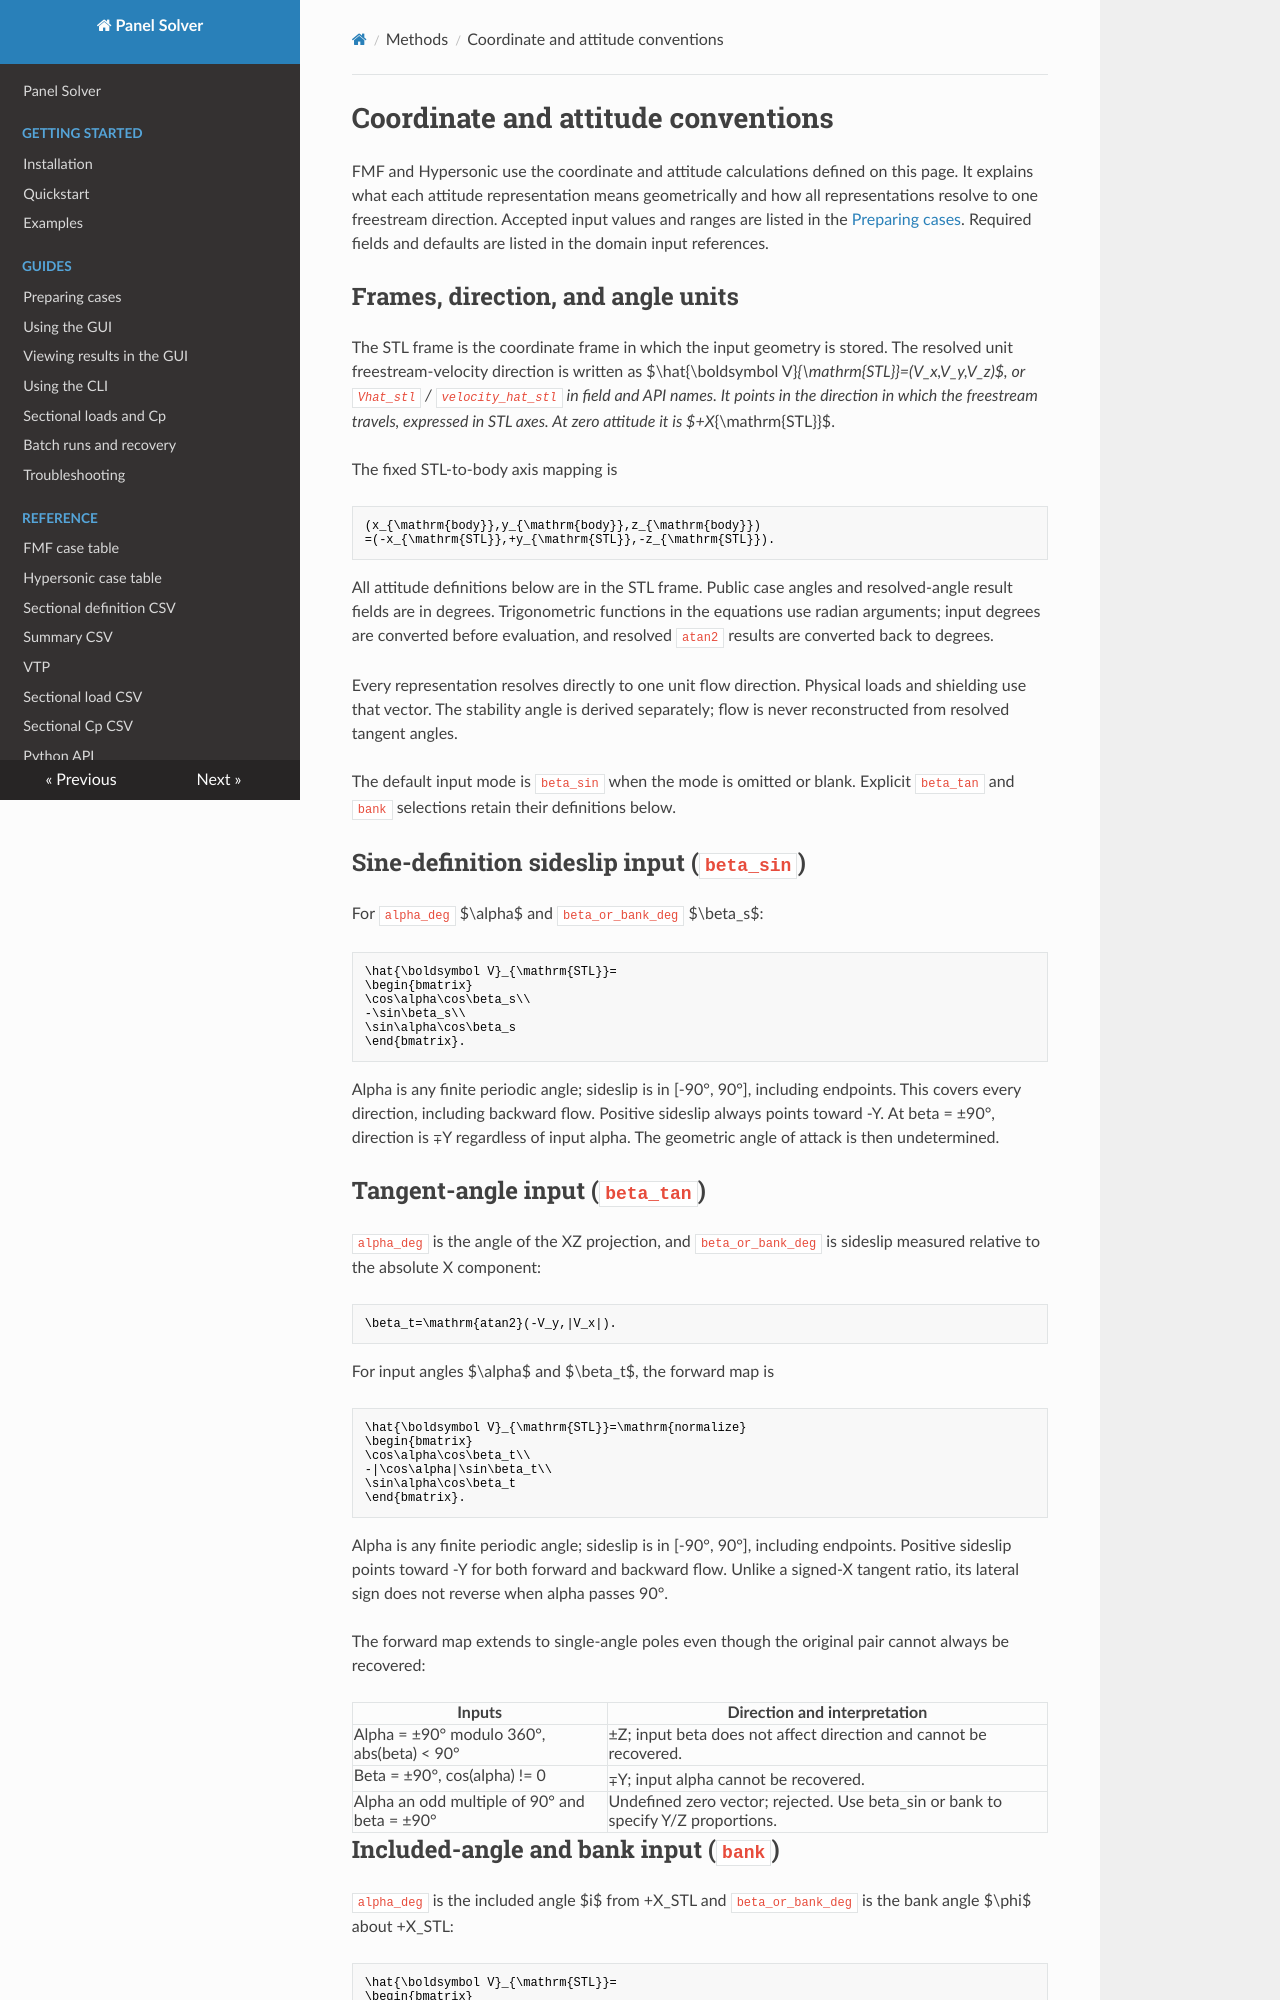

repository: pandorobo11/panelsolver · page: methods/coordinate-and-attitude-conventions.html · generator: mkdocs

# Coordinate and attitude conventions

FMF and Hypersonic use the coordinate and attitude calculations defined on this
page. It explains what each attitude representation means geometrically and how
all representations resolve to one freestream direction. Accepted input values
and ranges are listed in the
[Preparing cases](../guides/preparing-cases.md#attitude-modes). Required fields
and defaults are listed in the domain input references.

## Frames, direction, and angle units

The STL frame is the coordinate frame in which the input geometry is stored.
The resolved unit freestream-velocity direction is written as
$\hat{\boldsymbol V}_{\mathrm{STL}}=(V_x,V_y,V_z)$, or `Vhat_stl` /
`velocity_hat_stl` in field and API names. It points in the direction in which
the freestream travels, expressed in STL axes. At zero attitude it is
$+X_{\mathrm{STL}}$.

The fixed STL-to-body axis mapping is

```math
(x_{\mathrm{body}},y_{\mathrm{body}},z_{\mathrm{body}})
=(-x_{\mathrm{STL}},+y_{\mathrm{STL}},-z_{\mathrm{STL}}).
```

All attitude definitions below are in the STL frame. Public case angles and
resolved-angle result fields are in degrees. Trigonometric functions in the
equations use radian arguments; input degrees are converted before evaluation,
and resolved `atan2` results are converted back to degrees.

Every representation resolves directly to one unit flow direction. Physical
loads and shielding use that vector. The stability angle is derived separately;
flow is never reconstructed from resolved tangent angles.

The default input mode is `beta_sin` when the mode is omitted or blank.
Explicit `beta_tan` and `bank` selections retain their definitions below.

## Sine-definition sideslip input (`beta_sin`)

For `alpha_deg` $\alpha$ and `beta_or_bank_deg` $\beta_s$:

```math
\hat{\boldsymbol V}_{\mathrm{STL}}=
\begin{bmatrix}
\cos\alpha\cos\beta_s\\
-\sin\beta_s\\
\sin\alpha\cos\beta_s
\end{bmatrix}.
```

Alpha is any finite periodic angle; sideslip is in [-90°, 90°], including
endpoints. This covers every direction, including backward flow. Positive
sideslip always points toward -Y. At beta = ±90°, direction is ∓Y regardless
of input alpha. The geometric angle of attack is then undetermined.

## Tangent-angle input (`beta_tan`)

`alpha_deg` is the angle of the XZ projection, and `beta_or_bank_deg` is
sideslip measured relative to the absolute X component:

```math
\beta_t=\mathrm{atan2}(-V_y,|V_x|).
```

For input angles $\alpha$ and $\beta_t$, the forward map is

```math
\hat{\boldsymbol V}_{\mathrm{STL}}=\mathrm{normalize}
\begin{bmatrix}
\cos\alpha\cos\beta_t\\
-|\cos\alpha|\sin\beta_t\\
\sin\alpha\cos\beta_t
\end{bmatrix}.
```

Alpha is any finite periodic angle; sideslip is in [-90°, 90°], including
endpoints. Positive sideslip points toward -Y for both forward and backward
flow. Unlike a signed-X tangent ratio, its lateral sign does not reverse when
alpha passes 90°.

The forward map extends to single-angle poles even though the original pair
cannot always be recovered:

| Inputs | Direction and interpretation |
|---|---|
| Alpha = ±90° modulo 360°, abs(beta) < 90° | ±Z; input beta does not affect direction and cannot be recovered. |
| Beta = ±90°, cos(alpha) != 0 | ∓Y; input alpha cannot be recovered. |
| Alpha an odd multiple of 90° and beta = ±90° | Undefined zero vector; rejected. Use beta_sin or bank to specify Y/Z proportions. |
